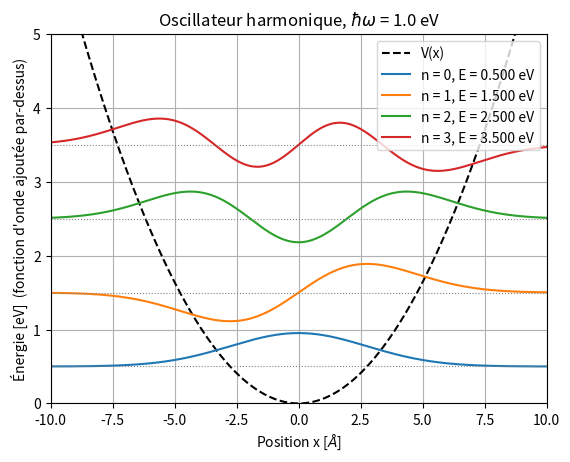

Here is the Python script that generated this plot:
# L'oscillateur harmonique, résolu numériquement de la façon la plus simple
# possible.
#
# C'est exactement le même script que infinite_well_simple.py : la seule
# différence est qu'on ajoute un potentiel V(x) à l'hamiltonien.
#
# Unités : énergies en eV, distances en Angström.

import numpy as np
import matplotlib.pyplot as plt
from scipy.constants import hbar, m_e, elementary_charge

# hbar^2 / 2m pour un électron, converti en eV * Angström^2 (environ 3.81)
K = hbar**2 / (2 * m_e) / elementary_charge / 1e-20

# Énergie hbar*omega de l'oscillateur, en eV
hbar_omega = 1.0

# Le potentiel harmonique est V(x) = 1/2 m omega^2 x^2. Avec K = hbar^2 / 2m,
# on a m = hbar^2 / 2K, donc 1/2 m omega^2 = (hbar omega)^2 / 4K :
# on peut écrire V directement en eV avec x en Angström.
k_ressort = hbar_omega**2 / (4 * K)  # en eV / Angström^2

# Contrairement au puits infini, il n'y a pas de murs : la fonction d'onde
# s'étend en principe jusqu'à l'infini. Mais elle décroît comme une gaussienne,
# de largeur caractéristique sqrt(hbar / m omega) (environ 2.8 Angström ici).
# On prend donc une boîte beaucoup plus large que ça et on impose psi = 0 à ses
# bords : la fonction d'onde y est déjà nulle, donc ces murs ne changent rien.
L = 15.0
N = 1000
x = np.linspace(-L, L, N + 2)[1:-1]  # on garde seulement les points intérieurs
dx = x[1] - x[0]

# La dérivée seconde sous forme de matrice : -2 sur la diagonale, 1 juste
# au-dessus et juste en dessous, le tout divisé par dx^2 (comme pour le puits
# infini).
D2 = (
    np.diag(-2 * np.ones(N))
    + np.diag(np.ones(N - 1), k=1)
    + np.diag(np.ones(N - 1), k=-1)
) / dx**2

# Le potentiel est une matrice diagonale : multiplier psi par V(x), c'est
# multiplier chaque psi[i] par V(x_i).
V = k_ressort * x**2

# L'hamiltonien : énergie cinétique + énergie potentielle
#     H = -hbar^2 / 2m  d^2/dx^2  +  V(x)
H = -K * D2 + np.diag(V)

# Valeurs propres (énergies) et vecteurs propres (fonctions d'onde) de H.
# H est réelle et symétrique, donc eigh() donne des énergies réelles et triées.
energies, states = np.linalg.eigh(H)

# Ce que donne eigh : chaque vecteur propre v est de norme 1 au sens des vecteurs,
#
# Σᵢ |vᵢ|² = 1
#
# Ce qu'on veut : une fonction d'onde normalisée au sens des fonctions,
#
# ∫ |ψ(x)|² dx = 1
#
# Sur la grille, l'intégrale devient une somme de Riemann :
#
# ∫ |ψ(x)|² dx ≈ Σᵢ |ψᵢ|² Δx
#
# Le facteur : un vecteur propre multiplié par une constante reste un vecteur propre, donc on pose ψ = c v et on cherche
# c :
#
# Σᵢ |c vᵢ|² Δx = c² Δx Σᵢ |vᵢ|² = c² Δx = 1  ⇒  c = 1/√Δx
#
# D'où states = states / np.sqrt(dx).
#
states = states / np.sqrt(dx)

# Comparaison avec la solution analytique E_n = hbar omega (n + 1/2),
# avec n = 0, 1, 2, ... (ici n commence à 0, pas à 1 comme le puits infini)
print(" n   E numérique [eV]   E analytique [eV]")
for n in range(0, 5):
    exact = hbar_omega * (n + 0.5)
    print("{0:2d}   {1:16.5f}   {2:17.5f}".format(n, energies[n], exact))

# Le potentiel, pour voir où vivent les états
plt.plot(x, V, "k--", label="V(x)")

# Graphique des premiers états, chacun tracé à la hauteur de sa propre énergie
for n in range(0, 4):
    psi = states[:, n]
    if psi[np.argmax(np.abs(psi))] < 0:  # le signe d'un vecteur propre est arbitraire
        psi = -psi
    plt.plot(x, energies[n] + psi, label=f"n = {n}, E = {energies[n]:.3f} eV")
    plt.axhline(energies[n], color="gray", linestyle=":", linewidth=0.8)

plt.xlim(-10, 10)
plt.ylim(0, 5)
plt.xlabel(r"Position x [$\AA$]")
plt.ylabel("Énergie [eV]  (fonction d'onde ajoutée par-dessus)")
plt.title(rf"Oscillateur harmonique, $\hbar\omega$ = {hbar_omega} eV")
plt.legend()
plt.grid()
plt.show()
